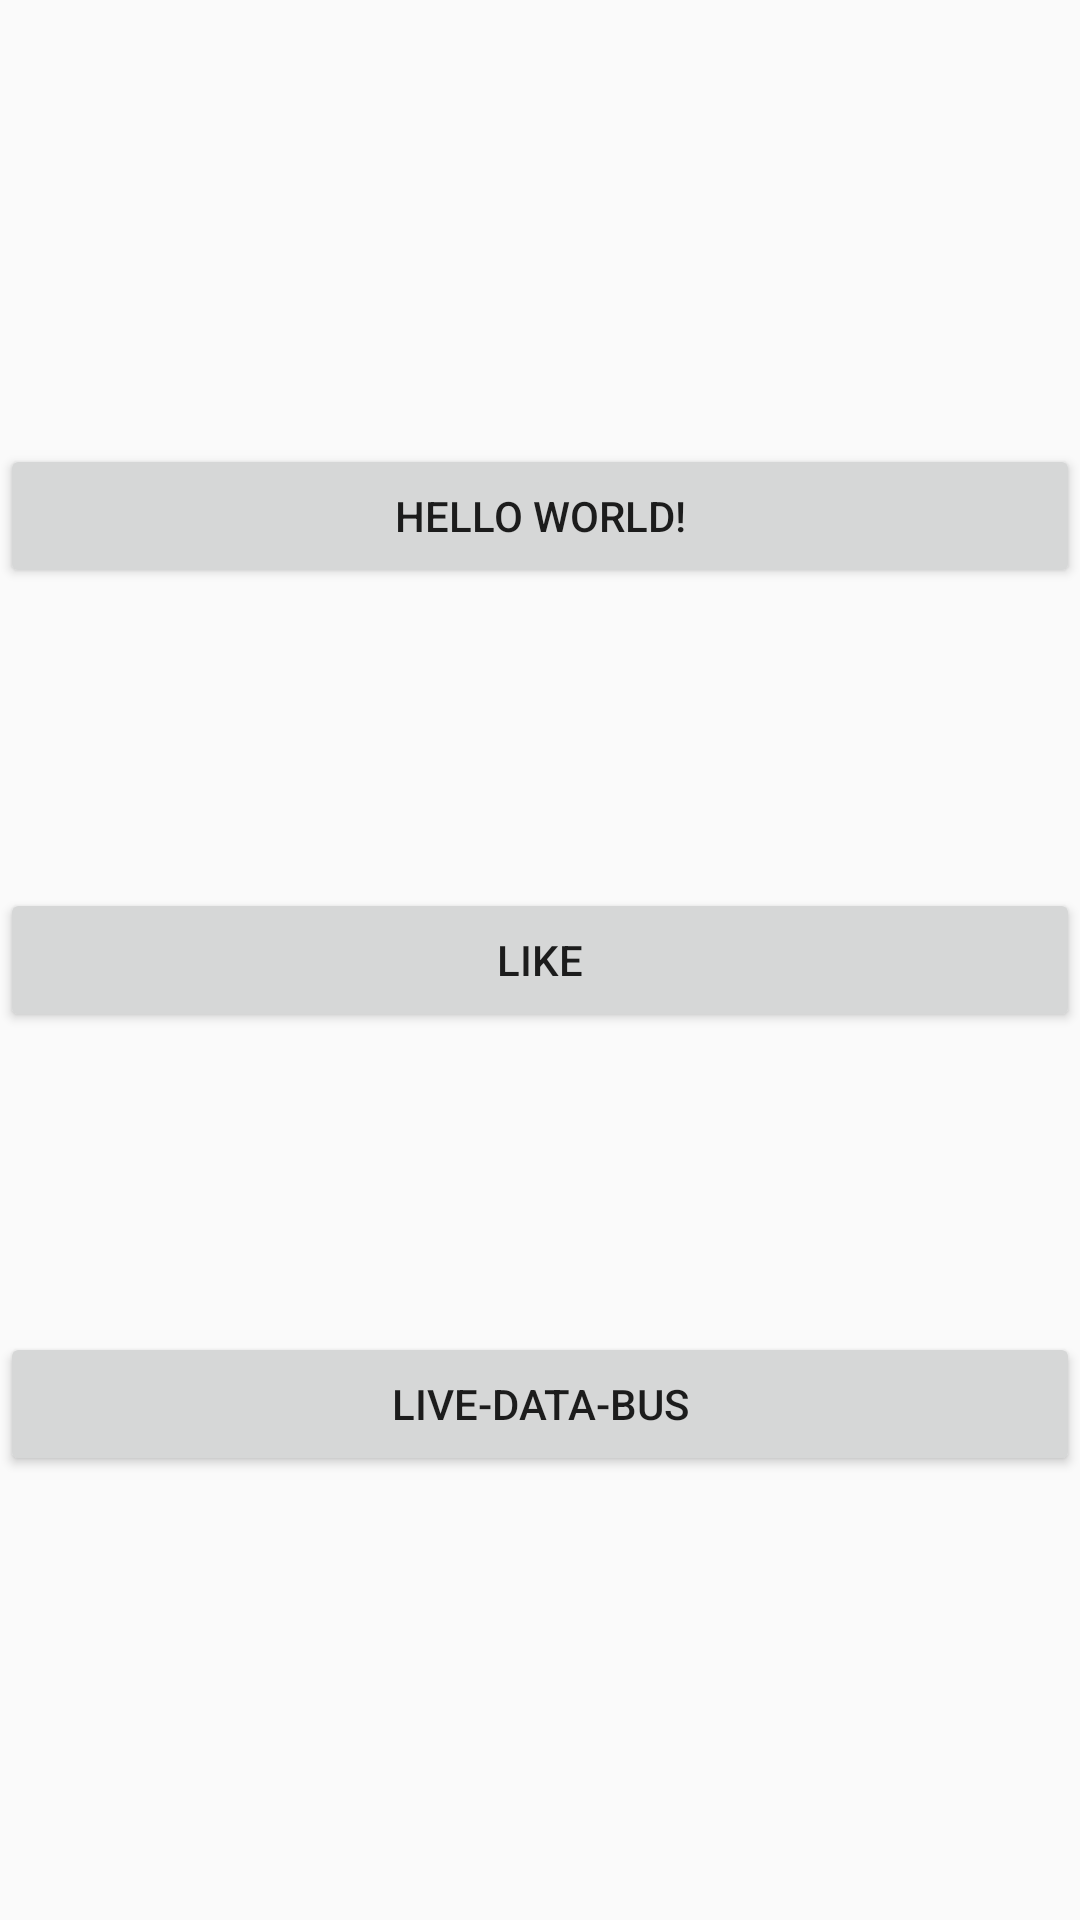

Android layout source for this screen:
<!-- AndroidManifest.xml: application theme AppTheme -->
<!-- res/layout/activity_main.xml -->
<?xml version="1.0" encoding="utf-8"?>
<android.support.constraint.ConstraintLayout xmlns:android="http://schemas.android.com/apk/res/android"
    xmlns:app="http://schemas.android.com/apk/res-auto"
    xmlns:tools="http://schemas.android.com/tools"
    android:layout_width="match_parent"
    android:layout_height="match_parent"
    tools:context=".MainActivity">

    <Button
        android:id="@+id/button"
        android:layout_width="match_parent"
        android:layout_height="wrap_content"
        android:text="Hello World!"
        app:layout_constraintBottom_toBottomOf="@id/btn_like"
        app:layout_constraintLeft_toLeftOf="parent"
        app:layout_constraintRight_toRightOf="parent"
        app:layout_constraintTop_toTopOf="parent" />

    <Button
        android:id="@+id/btn_like"
        android:layout_width="match_parent"
        android:layout_height="wrap_content"
        android:text="Like"
        app:layout_constraintBottom_toBottomOf="@id/btn_bus"
        app:layout_constraintLeft_toLeftOf="parent"
        app:layout_constraintRight_toRightOf="parent"
        app:layout_constraintTop_toTopOf="@id/button" />

    <Button
        android:id="@+id/btn_bus"
        android:layout_width="match_parent"
        android:layout_height="wrap_content"
        android:text="Live-Data-Bus"
        app:layout_constraintBottom_toBottomOf="parent"
        app:layout_constraintLeft_toLeftOf="parent"
        app:layout_constraintRight_toRightOf="parent"
        app:layout_constraintTop_toTopOf="@id/btn_like" />

</android.support.constraint.ConstraintLayout>
<!-- resources referenced by this layout -->
<resources>
  <style name="AppTheme" parent="Theme.AppCompat.Light.DarkActionBar">
          
          <item name="colorPrimary">@color/colorPrimary</item>
          <item name="colorPrimaryDark">@color/colorPrimaryDark</item>
          <item name="colorAccent">@color/colorAccent</item>
      </style>
  <!-- not gathered from this repository: default colours our renderer supplied (Android Studio template values) -->
  <color name="colorPrimary">#FF6200EE</color>
  <color name="colorPrimaryDark">#FF3700B3</color>
  <color name="colorAccent">#FF03DAC5</color>
</resources>
